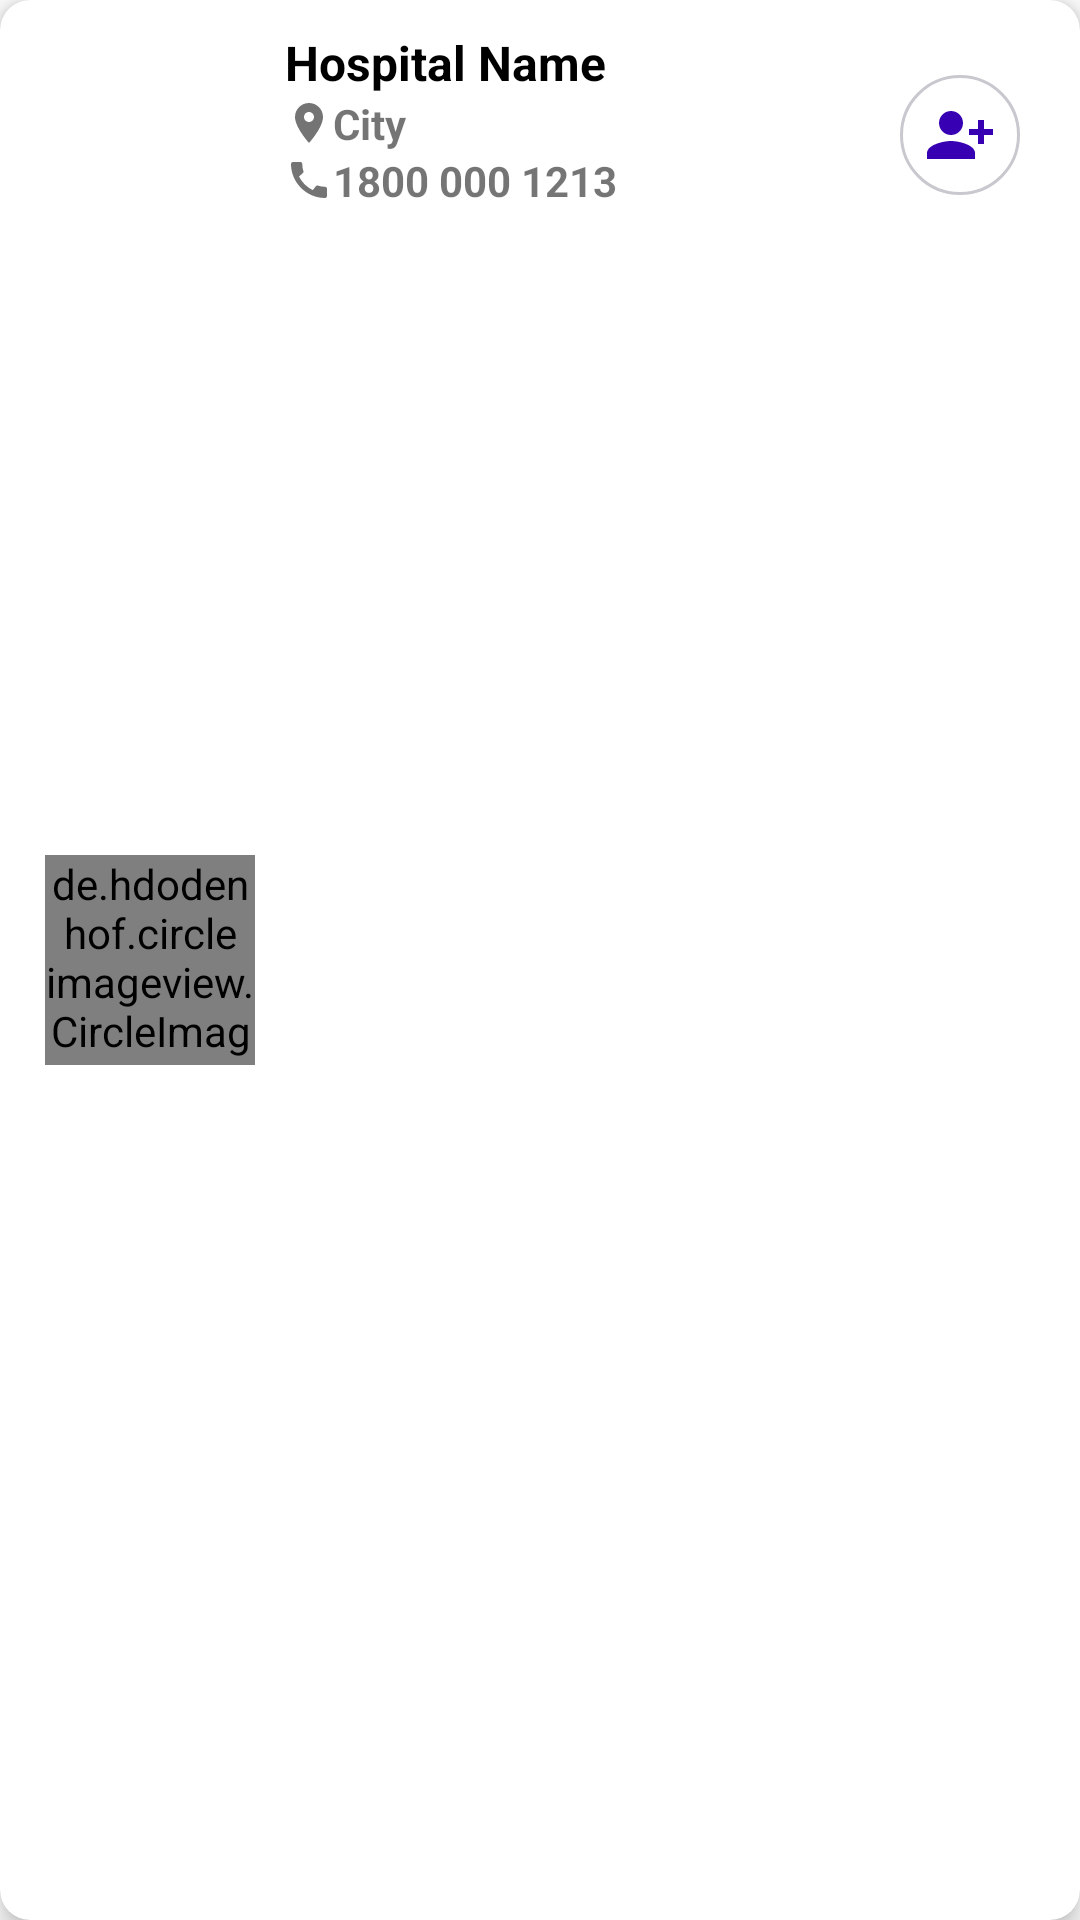

The Android layout XML behind this screen, and the referenced resources:
<!-- AndroidManifest.xml: application theme Theme.HospoClear -->
<!-- res/layout/hospitals_list_item.xml -->
<?xml version="1.0" encoding="utf-8"?>
<androidx.cardview.widget.CardView
    xmlns:android="http://schemas.android.com/apk/res/android"
    xmlns:app="http://schemas.android.com/apk/res-auto"
    xmlns:tools="http://schemas.android.com/tools"
    android:layout_width="match_parent"
    android:layout_height="90dp"
    android:layout_margin="10dp"
    app:cardElevation="5dp"
    app:cardCornerRadius="10dp">
    <RelativeLayout
        android:id="@+id/HospitalDetail"
        android:layout_width="match_parent"
        android:layout_height="match_parent">

        <de.hdodenhof.circleimageview.CircleImageView
            android:id="@+id/hospitalImg"
            android:layout_width="70dp"
            android:layout_height="70dp"
            android:layout_centerVertical="true"
            android:layout_marginStart="15dp"
            android:src="@drawable/hospital_profile"/>

        <TextView
            android:id="@+id/hospitalName"
            android:layout_width="wrap_content"
            android:layout_height="wrap_content"
            android:layout_marginStart="10dp"
            android:layout_marginTop="10dp"
            android:text="Hospital Name"
            android:textSize="@dimen/text_size_medium"
            android:layout_toRightOf="@id/hospitalImg"
            android:textColor="@color/black"
            android:textStyle="bold"
            tools:ignore="HardcodedText,RtlHardcoded" />

        <TextView
            android:textStyle="bold"
            android:id="@+id/hospitalAddress"
            android:layout_width="wrap_content"
            android:layout_height="wrap_content"
            android:text="City"
            android:drawableLeft="@drawable/ic_baseline_location_on_24"
            android:layout_marginStart="10dp"
            android:layout_toEndOf="@id/hospitalImg"
            android:layout_below="@id/hospitalName"
            tools:ignore="HardcodedText" />

        <TextView
            android:textStyle="bold"
            android:id="@+id/hospitalContactNumber"
            android:layout_width="wrap_content"
            android:layout_height="wrap_content"
            android:text="1800 000 1213"
            android:drawableLeft="@drawable/ic_baseline_call_24"
            android:layout_marginStart="10dp"
            android:layout_toEndOf="@id/hospitalImg"
            android:layout_below="@id/hospitalAddress"
            tools:ignore="HardcodedText" />

        <ImageButton
            android:id="@+id/AddDoctors"
            android:layout_width="40dp"
            android:layout_height="40dp"
            android:layout_alignParentEnd="true"
            android:layout_marginTop="25dp"
            android:layout_marginEnd="20dp"
            android:src="@drawable/ic_baseline_person_add_alt_1_24"
            android:background="@drawable/add_dosctors_bg"/>


    </RelativeLayout>
</androidx.cardview.widget.CardView>
<!-- resources referenced by this layout -->
<resources>
  <dimen name="text_size_medium">16sp</dimen>
  <!-- drawable add_dosctors_bg (drawable) -->
  <?xml version="1.0" encoding="utf-8"?>
  <shape android:shape="oval" xmlns:android="http://schemas.android.com/apk/res/android">
      <stroke android:width="1dp" android:color="#CAC8CF"/>
  
  </shape>
  <!-- drawable ic_baseline_call_24 (drawable) -->
  <vector xmlns:android="http://schemas.android.com/apk/res/android"
      android:width="16dp"
      android:height="16dp"
      android:viewportWidth="24"
      android:viewportHeight="24"
      android:tint="#747474">
    <path
        android:fillColor="@android:color/white"
        android:pathData="M20.01,15.38c-1.23,0 -2.42,-0.2 -3.53,-0.56 -0.35,-0.12 -0.74,-0.03 -1.01,0.24l-1.57,1.97c-2.83,-1.35 -5.48,-3.9 -6.89,-6.83l1.95,-1.66c0.27,-0.28 0.35,-0.67 0.24,-1.02 -0.37,-1.11 -0.56,-2.3 -0.56,-3.53 0,-0.54 -0.45,-0.99 -0.99,-0.99H4.19C3.65,3 3,3.24 3,3.99 3,13.28 10.73,21 20.01,21c0.71,0 0.99,-0.63 0.99,-1.18v-3.45c0,-0.54 -0.45,-0.99 -0.99,-0.99z"/>
  </vector>
  <!-- drawable ic_baseline_location_on_24 (drawable) -->
  <vector xmlns:android="http://schemas.android.com/apk/res/android"
      android:width="16dp"
      android:height="16dp"
      android:viewportWidth="24"
      android:viewportHeight="24"
      android:tint="#747474">
    <path
        android:fillColor="@android:color/white"
        android:pathData="M12,2C8.13,2 5,5.13 5,9c0,5.25 7,13 7,13s7,-7.75 7,-13c0,-3.87 -3.13,-7 -7,-7zM12,11.5c-1.38,0 -2.5,-1.12 -2.5,-2.5s1.12,-2.5 2.5,-2.5 2.5,1.12 2.5,2.5 -1.12,2.5 -2.5,2.5z"/>
  </vector>
  <!-- drawable ic_baseline_person_add_alt_1_24 (drawable) -->
  <vector xmlns:android="http://schemas.android.com/apk/res/android"
      android:width="24dp"
      android:height="24dp"
      android:viewportWidth="24"
      android:viewportHeight="24"
      android:tint="@color/purple_700">
    <path
        android:fillColor="@android:color/white"
        android:pathData="M13,8c0,-2.21 -1.79,-4 -4,-4S5,5.79 5,8s1.79,4 4,4S13,10.21 13,8zM15,10v2h3v3h2v-3h3v-2h-3V7h-2v3H15zM1,18v2h16v-2c0,-2.66 -5.33,-4 -8,-4S1,15.34 1,18z"/>
  </vector>
  <style name="Theme.HospoClear" parent="Theme.MaterialComponents.DayNight.DarkActionBar">
          
          <item name="colorPrimary">@color/purple_500</item>
          <item name="colorPrimaryVariant">@color/purple_700</item>
          <item name="colorOnPrimary">@color/white</item>
          
          <item name="colorSecondary">@color/teal_200</item>
          <item name="colorSecondaryVariant">@color/teal_700</item>
          <item name="colorOnSecondary">@color/black</item>
          
          <item name="android:statusBarColor" tools:targetApi="l">?attr/colorPrimaryVariant</item>
          
      </style>
  <!-- not gathered from this repository: default colours our renderer supplied (Android Studio template values) -->
  <color name="purple_500">#FF6200EE</color>
  <color name="purple_700">#FF3700B3</color>
  <color name="teal_200">#FF03DAC5</color>
  <color name="teal_700">#FF018786</color>
  <color name="black">#FF000000</color>
  <color name="white">#FFFFFFFF</color>
</resources>
